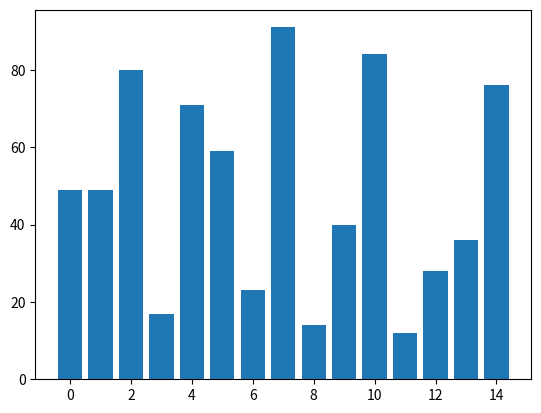
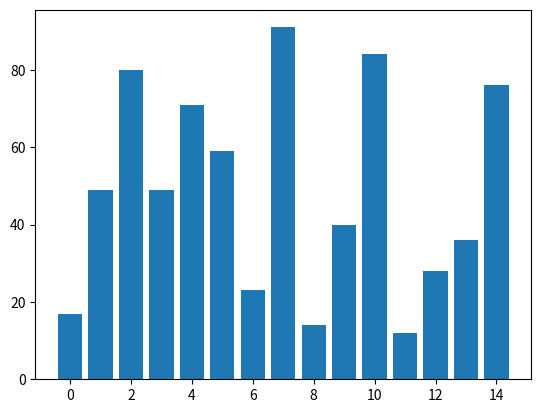
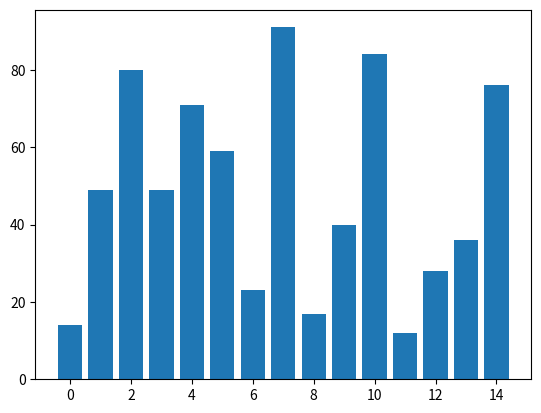
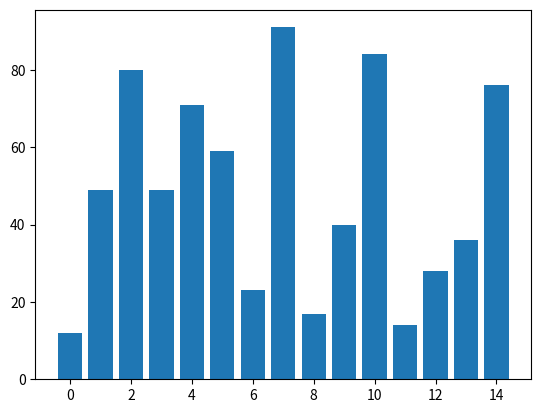
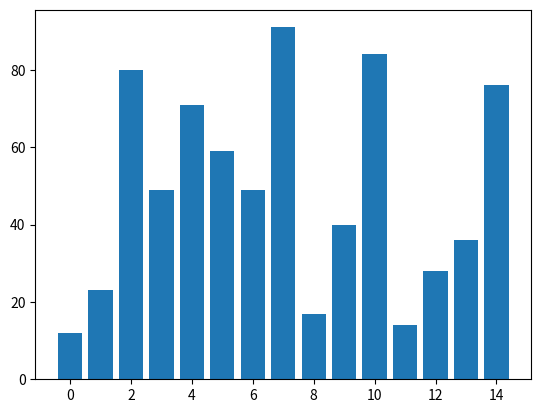
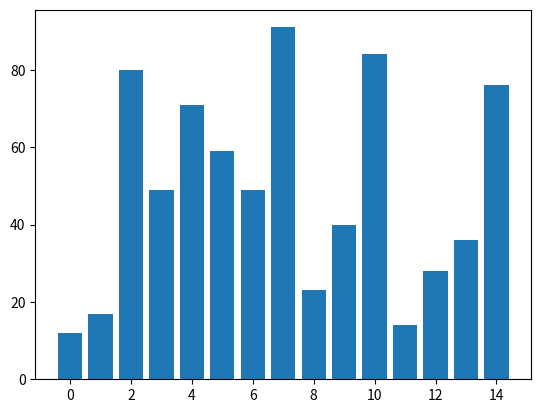
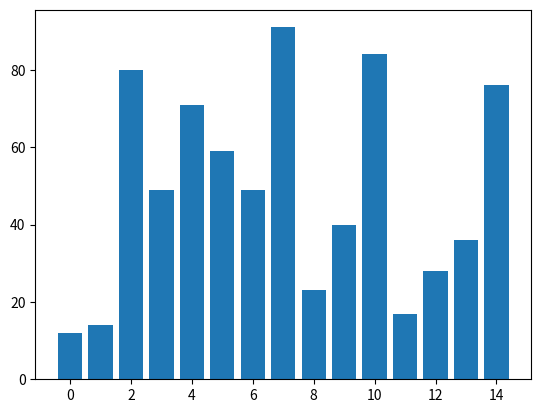
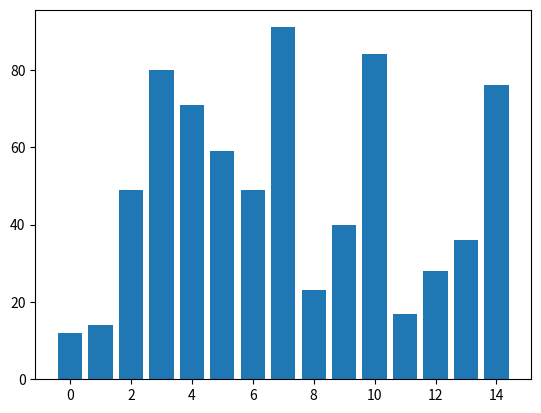
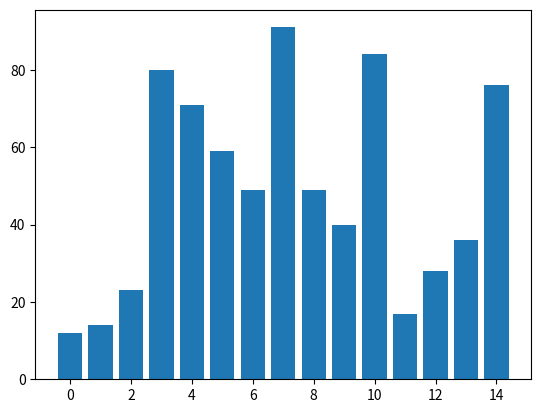
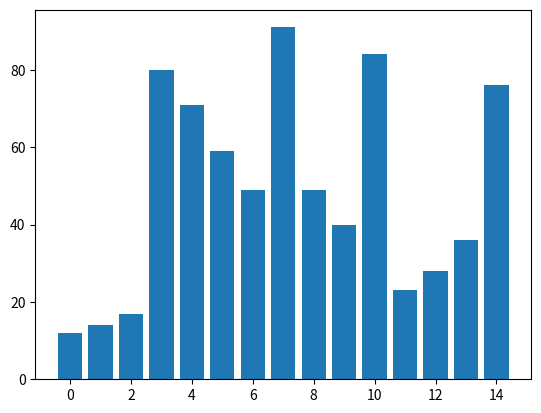
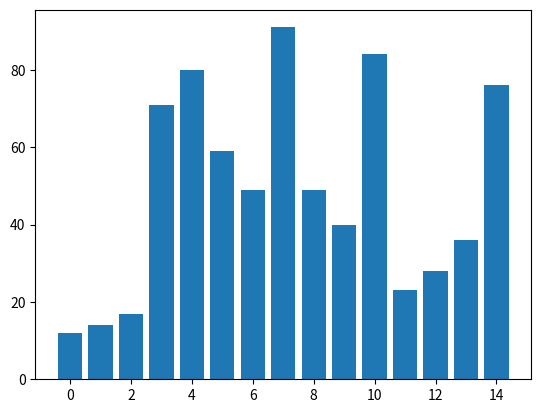
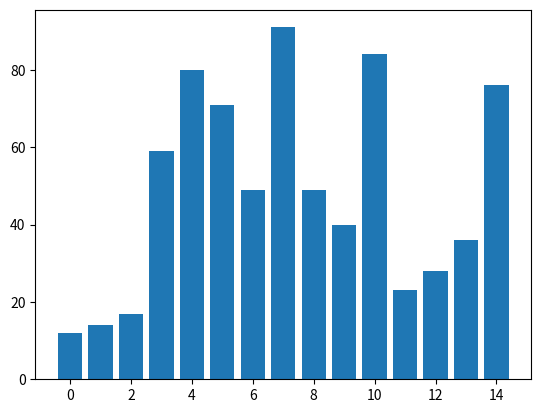
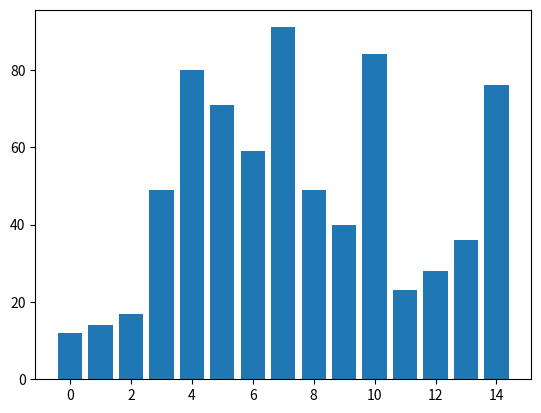
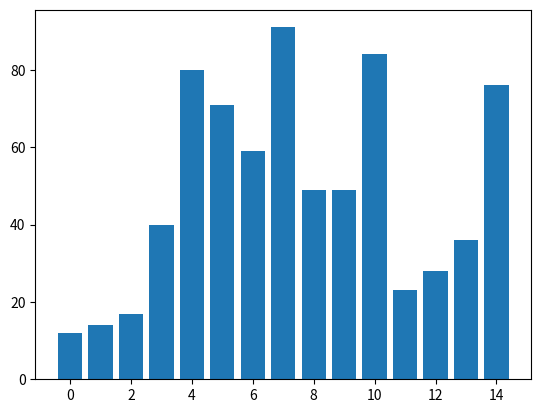
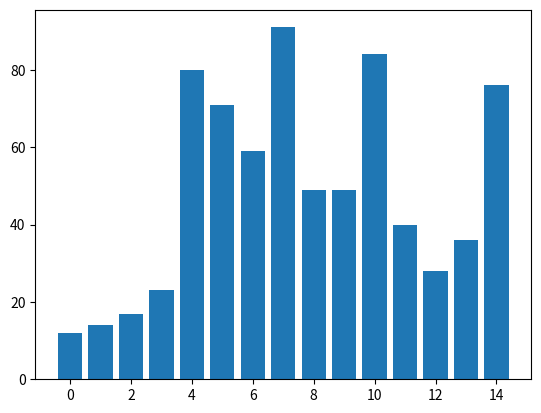
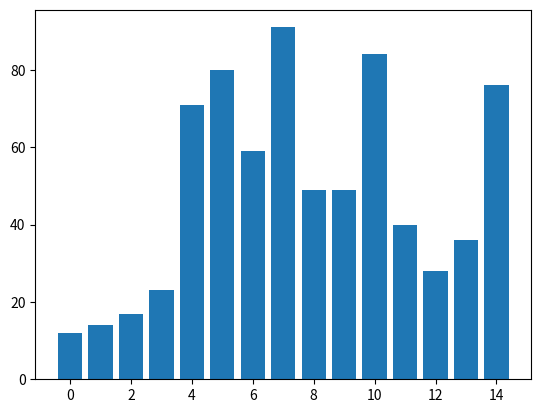

These figures' Python source, in order:
import matplotlib.pyplot as plt
import numpy as np

amount = 15
rand_list = np.random.randint(0, 100, 15)
x = np.arange(0, amount, 1)
n = len(rand_list)
for i in range(n):
    for j in range(i, n):
        plt.bar(x, rand_list)
        plt.pause(0.01)
        plt.clf()
        if rand_list[i] > rand_list[j]:
            rand_list[i], rand_list[j] = rand_list[j], rand_list[i]
#plt.show()
